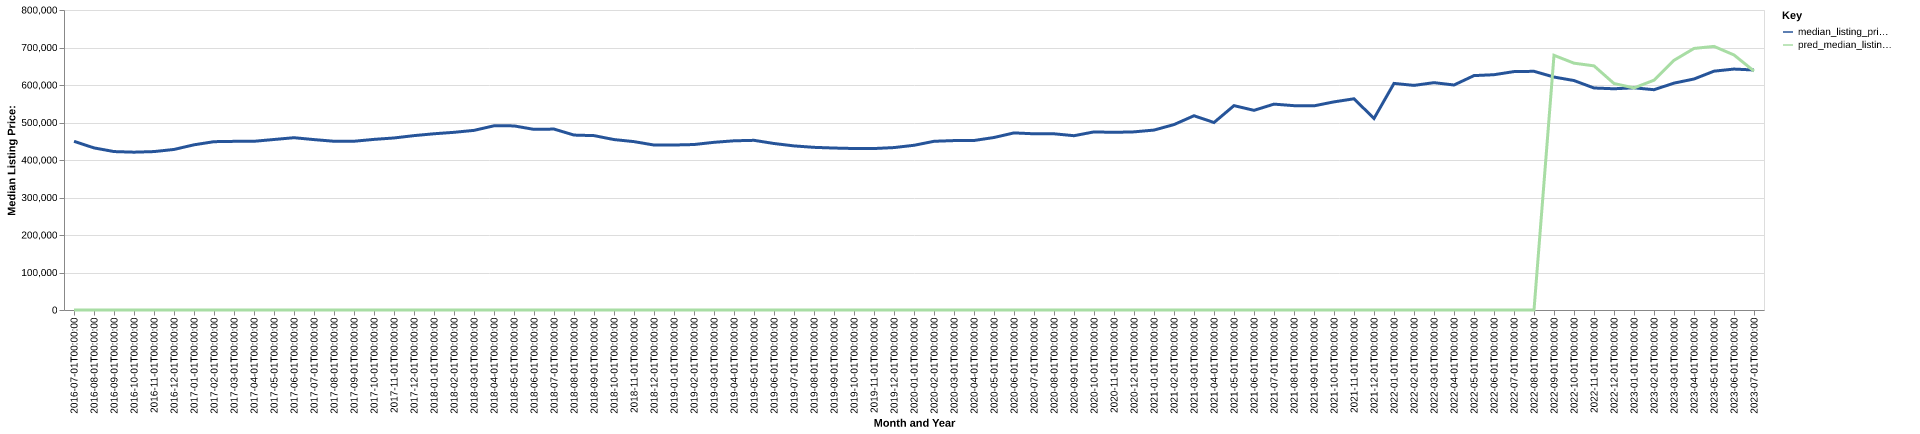

Data behind this chart, as committed beside it:
date, time_idx, median_listing_price, thirty_year_interest_rate_five, month, county_name, active_listing_count, median_days_on_market, pred_median_listing_price, month_year
2016-07-01, 0, 449900, 3.72, 7, larimer, co, 1125, 46.0, 0, Jul-2016
2016-08-01, 1, 432243, 3.73, 8, larimer, co, 1193, 49.0, 0, Aug-2016
2016-09-01, 2, 422500, 3.66, 9, larimer, co, 1192, 51.0, 0, Sep-2016
2016-10-01, 3, 420868, 3.64, 10, larimer, co, 1138, 58.0, 0, Oct-2016
2016-11-01, 4, 422450, 3.66, 11, larimer, co, 1051, 62.0, 0, Nov-2016
2016-12-01, 5, 428126, 3.48, 12, larimer, co, 947.0, 71.0, 0, Dec-2016
2017-01-01, 6, 440496, 3.45, 1, larimer, co, 838.0, 75.0, 0, Jan-2017
2017-02-01, 7, 448866, 3.5, 2, larimer, co, 826.0, 63.0, 0, Feb-2017
2017-03-01, 8, 449725, 3.52, 3, larimer, co, 843.0, 45.0, 0, Mar-2017
2017-04-01, 9, 449900, 4.03, 4, larimer, co, 889.0, 42.0, 0, Apr-2017
2017-05-01, 10, 454691, 4.32, 5, larimer, co, 1004, 39.0, 0, May-2017
2017-06-01, 11, 459450, 4.2, 6, larimer, co, 1166, 40.0, 0, Jun-2017
2017-07-01, 12, 454405, 4.19, 7, larimer, co, 1304, 43.0, 0, Jul-2017
2017-08-01, 13, 449975, 4.3, 8, larimer, co, 1359, 44.0, 0, Aug-2017
2017-09-01, 14, 450000, 4.1, 9, larimer, co, 1366, 50.0, 0, Sep-2017
2017-10-01, 15, 454980, 4.05, 10, larimer, co, 1281, 53.0, 0, Oct-2017
2017-11-01, 16, 458750, 3.94, 11, larimer, co, 1164, 59.0, 0, Nov-2017
2017-12-01, 17, 465000, 4.03, 12, larimer, co, 942.0, 78.0, 0, Dec-2017
2018-01-01, 18, 469950, 3.93, 1, larimer, co, 827.0, 85.0, 0, Jan-2018
2018-02-01, 19, 473815, 3.83, 2, larimer, co, 811.0, 59.0, 0, Feb-2018
2018-03-01, 20, 479000, 3.94, 3, larimer, co, 860.0, 45.0, 0, Mar-2018
2018-04-01, 21, 491200, 3.95, 4, larimer, co, 905.0, 41.0, 0, Apr-2018
2018-05-01, 22, 490966, 3.99, 5, larimer, co, 1057, 36.0, 0, May-2018
2018-06-01, 23, 481675, 4.15, 6, larimer, co, 1157, 37.0, 0, Jun-2018
2018-07-01, 24, 482473, 4.4, 7, larimer, co, 1261, 43.0, 0, Jul-2018
2018-08-01, 25, 466475, 4.46, 8, larimer, co, 1326, 45.0, 0, Aug-2018
2018-09-01, 26, 465000, 4.58, 9, larimer, co, 1348, 50.0, 0, Sep-2018
2018-10-01, 27, 454493, 4.66, 10, larimer, co, 1295, 53.0, 0, Oct-2018
2018-11-01, 28, 449000, 4.62, 11, larimer, co, 1255, 57.0, 0, Nov-2018
2018-12-01, 29, 439900, 4.54, 12, larimer, co, 1128, 69.0, 0, Dec-2018
2019-01-01, 30, 439950, 4.6, 1, larimer, co, 1044, 66.0, 0, Jan-2019
2019-02-01, 31, 441260, 4.72, 2, larimer, co, 1041, 55.0, 0, Feb-2019
2019-03-01, 32, 447143, 4.9, 3, larimer, co, 1023, 48.0, 0, Mar-2019
2019-04-01, 33, 451200, 4.94, 4, larimer, co, 1036, 43.0, 0, Apr-2019
2019-05-01, 34, 452450, 4.75, 5, larimer, co, 1163, 37.0, 0, May-2019
2019-06-01, 35, 444000, 4.51, 6, larimer, co, 1382, 37.0, 0, Jun-2019
2019-07-01, 36, 437583, 4.41, 7, larimer, co, 1536, 40.0, 0, Jul-2019
2019-08-01, 37, 433754, 4.41, 8, larimer, co, 1510, 47.0, 0, Aug-2019
2019-09-01, 38, 431885, 4.2, 9, larimer, co, 1471, 53.0, 0, Sep-2019
2019-10-01, 39, 430639, 4.14, 10, larimer, co, 1425, 57.0, 0, Oct-2019
2019-11-01, 40, 430582, 3.84, 11, larimer, co, 1304, 60.0, 0, Nov-2019
2019-12-01, 41, 433127, 3.81, 12, larimer, co, 1128, 71.0, 0, Dec-2019
2020-01-01, 42, 439239, 3.75, 1, larimer, co, 1009, 74.0, 0, Jan-2020
2020-02-01, 43, 449900, 3.73, 2, larimer, co, 966.0, 60.0, 0, Feb-2020
2020-03-01, 44, 451767, 3.78, 3, larimer, co, 975.0, 44.0, 0, Mar-2020
2020-04-01, 45, 452000, 3.75, 4, larimer, co, 1124, 44.0, 0, Apr-2020
2020-05-01, 46, 460000, 3.74, 5, larimer, co, 1288, 46.0, 0, May-2020
2020-06-01, 47, 472253, 3.72, 6, larimer, co, 1213, 40.0, 0, Jun-2020
2020-07-01, 48, 469900, 3.49, 7, larimer, co, 1147, 40.0, 0, Jul-2020
2020-08-01, 49, 469900, 3.65, 8, larimer, co, 1031, 40.0, 0, Aug-2020
2020-09-01, 50, 464785, 3.33, 9, larimer, co, 925.0, 44.0, 0, Sep-2020
2020-10-01, 51, 474950, 3.28, 10, larimer, co, 799.0, 43.0, 0, Oct-2020
2020-11-01, 52, 473750, 3.21, 11, larimer, co, 731.0, 52.0, 0, Nov-2020
2020-12-01, 53, 475027, 3.07, 12, larimer, co, 649.0, 59.0, 0, Dec-2020
2021-01-01, 54, 479800, 2.99, 1, larimer, co, 490.0, 73.0, 0, Jan-2021
2021-02-01, 55, 494450, 2.93, 2, larimer, co, 433.0, 40.0, 0, Feb-2021
2021-03-01, 56, 518028, 2.88, 3, larimer, co, 377.0, 49.0, 0, Mar-2021
2021-04-01, 57, 499950, 2.84, 4, larimer, co, 378.0, 45.0, 0, Apr-2021
2021-05-01, 58, 545000, 2.71, 5, larimer, co, 378.0, 33.0, 0, May-2021
2021-06-01, 59, 532426, 2.79, 6, larimer, co, 475.0, 30.0, 0, Jun-2021
... 25 more rows
